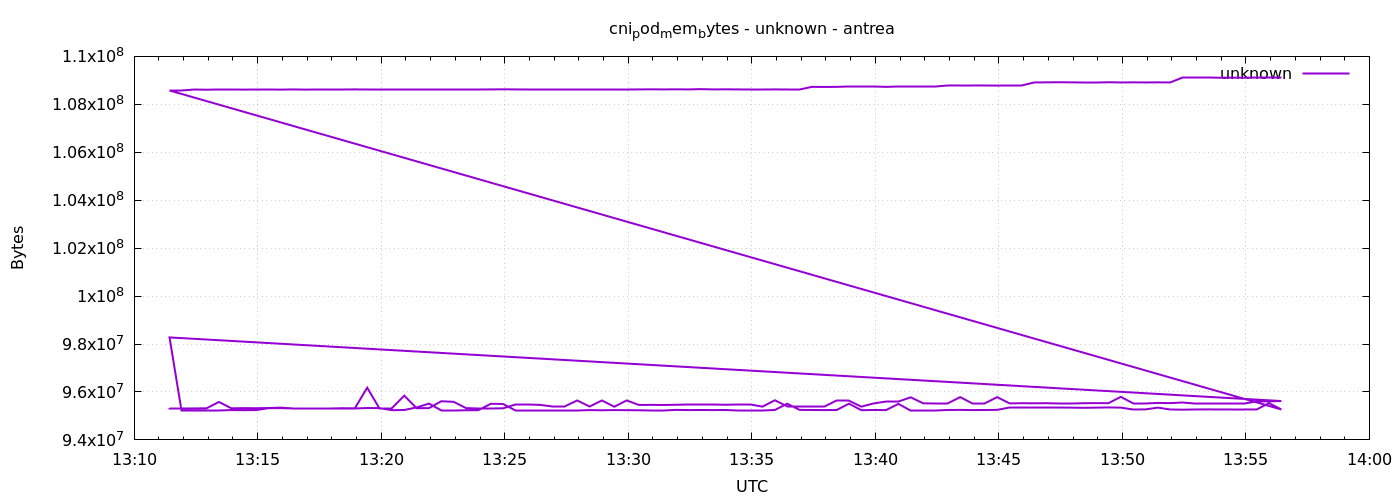

The data file committed next to this chart (first rows):
1777900286	95318016
1777900316	95318016
1777900346	95313920
1777900376	95318016
1777900406	95584256
1777900436	95318016
1777900466	95326208
1777900496	95322112
1777900526	95330304
1777900556	95346688
1777900586	95326208
1777900616	95326208
1777900646	95318016
1777900676	95318016
1777900706	95322112
1777900736	95318016
1777900766	96178176
1777900796	95322112
1777900826	95322112
1777900856	95846400
1777900886	95322112
1777900916	95326208
1777900946	95612928
1777900976	95588352
1777901006	95326208
1777901036	95322112
1777901066	95322112
1777901096	95318016
1777901126	95465472
1777901156	95465472
1777901186	95461376
1777901216	95383552
1777901246	95383552
1777901276	95645696
1777901306	95391744
1777901336	95645696
1777901366	95383552
1777901396	95645696
1777901426	95457280
1777901456	95461376
1777901486	95457280
1777901516	95465472
1777901546	95461376
1777901576	95461376
1777901606	95461376
1777901636	95465472
1777901666	95457280
1777901696	95457280
1777901726	95387648
1777901756	95653888
1777901786	95387648
1777901816	95387648
1777901846	95387648
1777901876	95387648
1777901906	95645696
1777901936	95645696
1777901966	95387648
1777901996	95522816
1777902026	95600640
1777902056	95600640
1777902086	95776768
... 212 more rows
